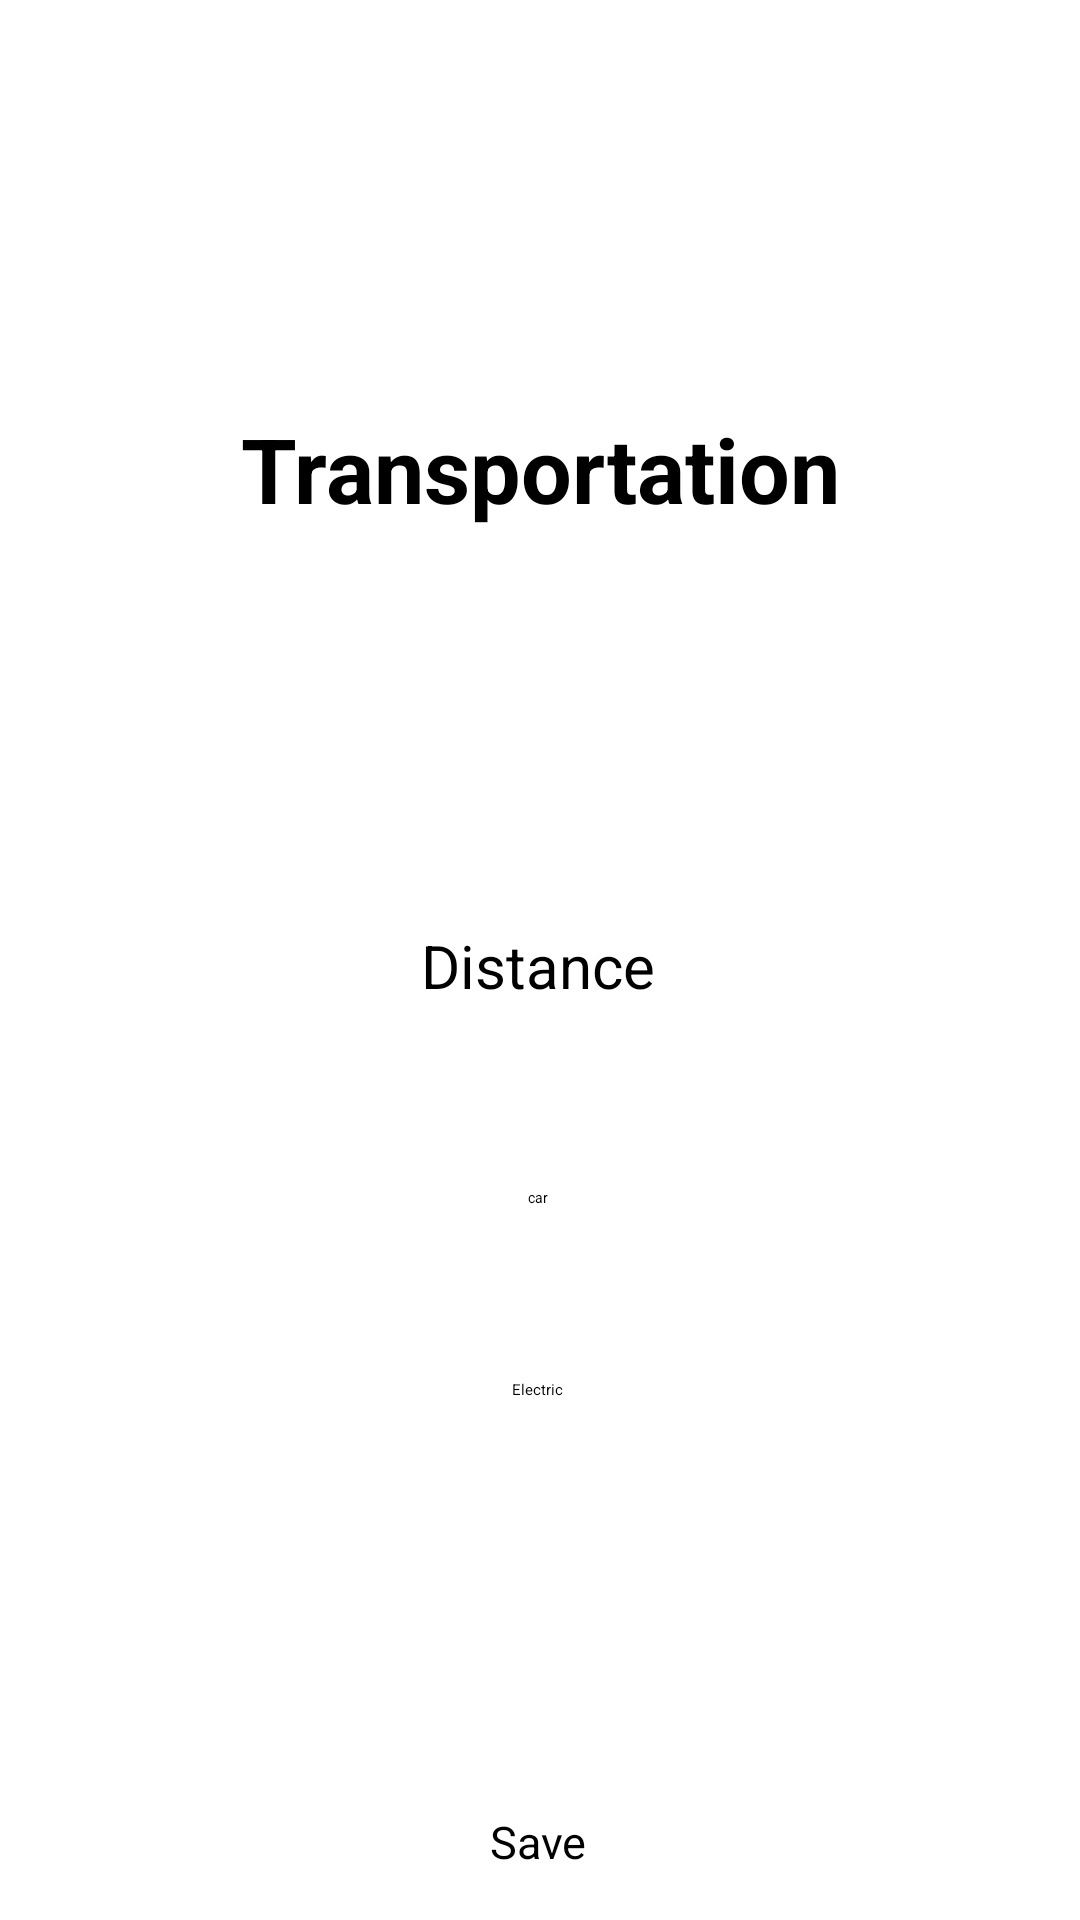

Layout XML and referenced resources for this Android screen:
<!-- AndroidManifest.xml: application theme Theme.B07DemoSummer2024 -->
<!-- res/layout/activity_input_trans.xml -->
<?xml version="1.0" encoding="utf-8"?>
<androidx.constraintlayout.widget.ConstraintLayout xmlns:android="http://schemas.android.com/apk/res/android"
    xmlns:app="http://schemas.android.com/apk/res-auto"
    xmlns:tools="http://schemas.android.com/tools"
    android:layout_width="match_parent"
    android:layout_height="match_parent">


    <TextView

        android:id="@+id/shoppingPageTextView"
        android:layout_width="match_parent"
        android:layout_height="wrap_content"
        android:layout_marginTop="136dp"
        android:background="@color/white"
        android:text="Transportation"
        android:textAlignment="center"
        android:textSize="30sp"
        android:textStyle="bold"
        app:layout_constraintEnd_toEndOf="parent"
        app:layout_constraintHorizontal_bias="0.0"
        app:layout_constraintStart_toStartOf="parent"
        app:layout_constraintTop_toTopOf="parent" />

    <EditText
        android:id="@+id/editTextDistance"
        android:layout_width="wrap_content"
        android:layout_height="wrap_content"
        android:layout_marginTop="132dp"
        android:hint="Distance"
        android:inputType="numberDecimal"
        android:textSize="20sp"
        app:layout_constraintEnd_toEndOf="parent"
        app:layout_constraintHorizontal_bias="0.498"
        app:layout_constraintStart_toStartOf="parent"

        app:layout_constraintTop_toBottomOf="@+id/shoppingPageTextView" />

    <Spinner
        android:id="@+id/transportationPageSpinner2"
        android:layout_width="wrap_content"
        android:layout_height="48dp"
        android:layout_marginTop="16dp"
        android:entries="@array/vehicle_type"
        android:textSize="20sp"
        app:layout_constraintEnd_toEndOf="parent"
        app:layout_constraintHorizontal_bias="0.498"
        app:layout_constraintStart_toStartOf="parent"

        app:layout_constraintTop_toBottomOf="@+id/transportationPageSpinner" />

    <Button
        android:id="@+id/shoppingPageSaveButton"
        android:layout_width="wrap_content"
        android:layout_height="wrap_content"
        android:layout_marginBottom="16dp"
        android:text="Save"
        android:textAlignment="center"
        android:textSize="15sp"
        app:layout_constraintBottom_toBottomOf="parent"
        app:layout_constraintEnd_toEndOf="parent"
        app:layout_constraintHorizontal_bias="0.498"
        app:layout_constraintStart_toStartOf="parent" />


    <Spinner
        android:id="@+id/transportationPageSpinner"
        android:layout_width="wrap_content"
        android:layout_height="48dp"
        android:layout_marginTop="40dp"
        android:entries="@array/publicTrans_Type"
        android:textSize="20sp"
        app:layout_constraintEnd_toEndOf="parent"
        app:layout_constraintHorizontal_bias="0.498"
        app:layout_constraintStart_toStartOf="parent"
        app:layout_constraintTop_toBottomOf="@+id/editTextDistance" />
</androidx.constraintlayout.widget.ConstraintLayout>
<!-- resources referenced by this layout -->
<resources>
  <string-array name="publicTrans_Type">
          <item>car</item>
          <item>plane</item>
          <item>public transport</item>
          <item>cycling or walking</item>
      </string-array>
  <string-array name="vehicle_type">
          <item>Electric</item>
          <item>Diesel</item>
          <item>Hybrid</item>
          <item>Gasoline</item>
          <item>Other</item>
      </string-array>
  <color name="white">#FFFFFFFF</color>
</resources>
